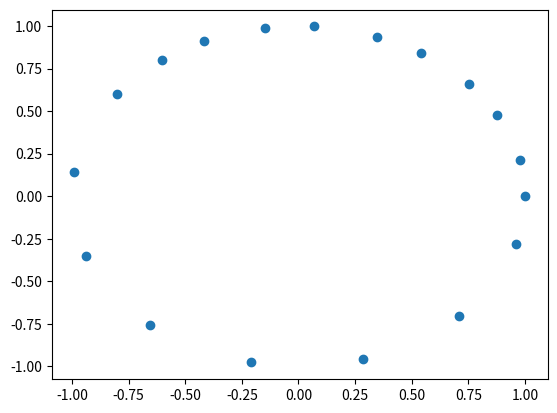

Recreate this plot in Python.
import matplotlib.pyplot as plt
import numpy as np
x=[]
y=[]

for t in np.arange(0,9,0.5):
    x.append(np.cos(t))
    y.append(np.sin(t))

plt.scatter(x,y)
plt.show()
